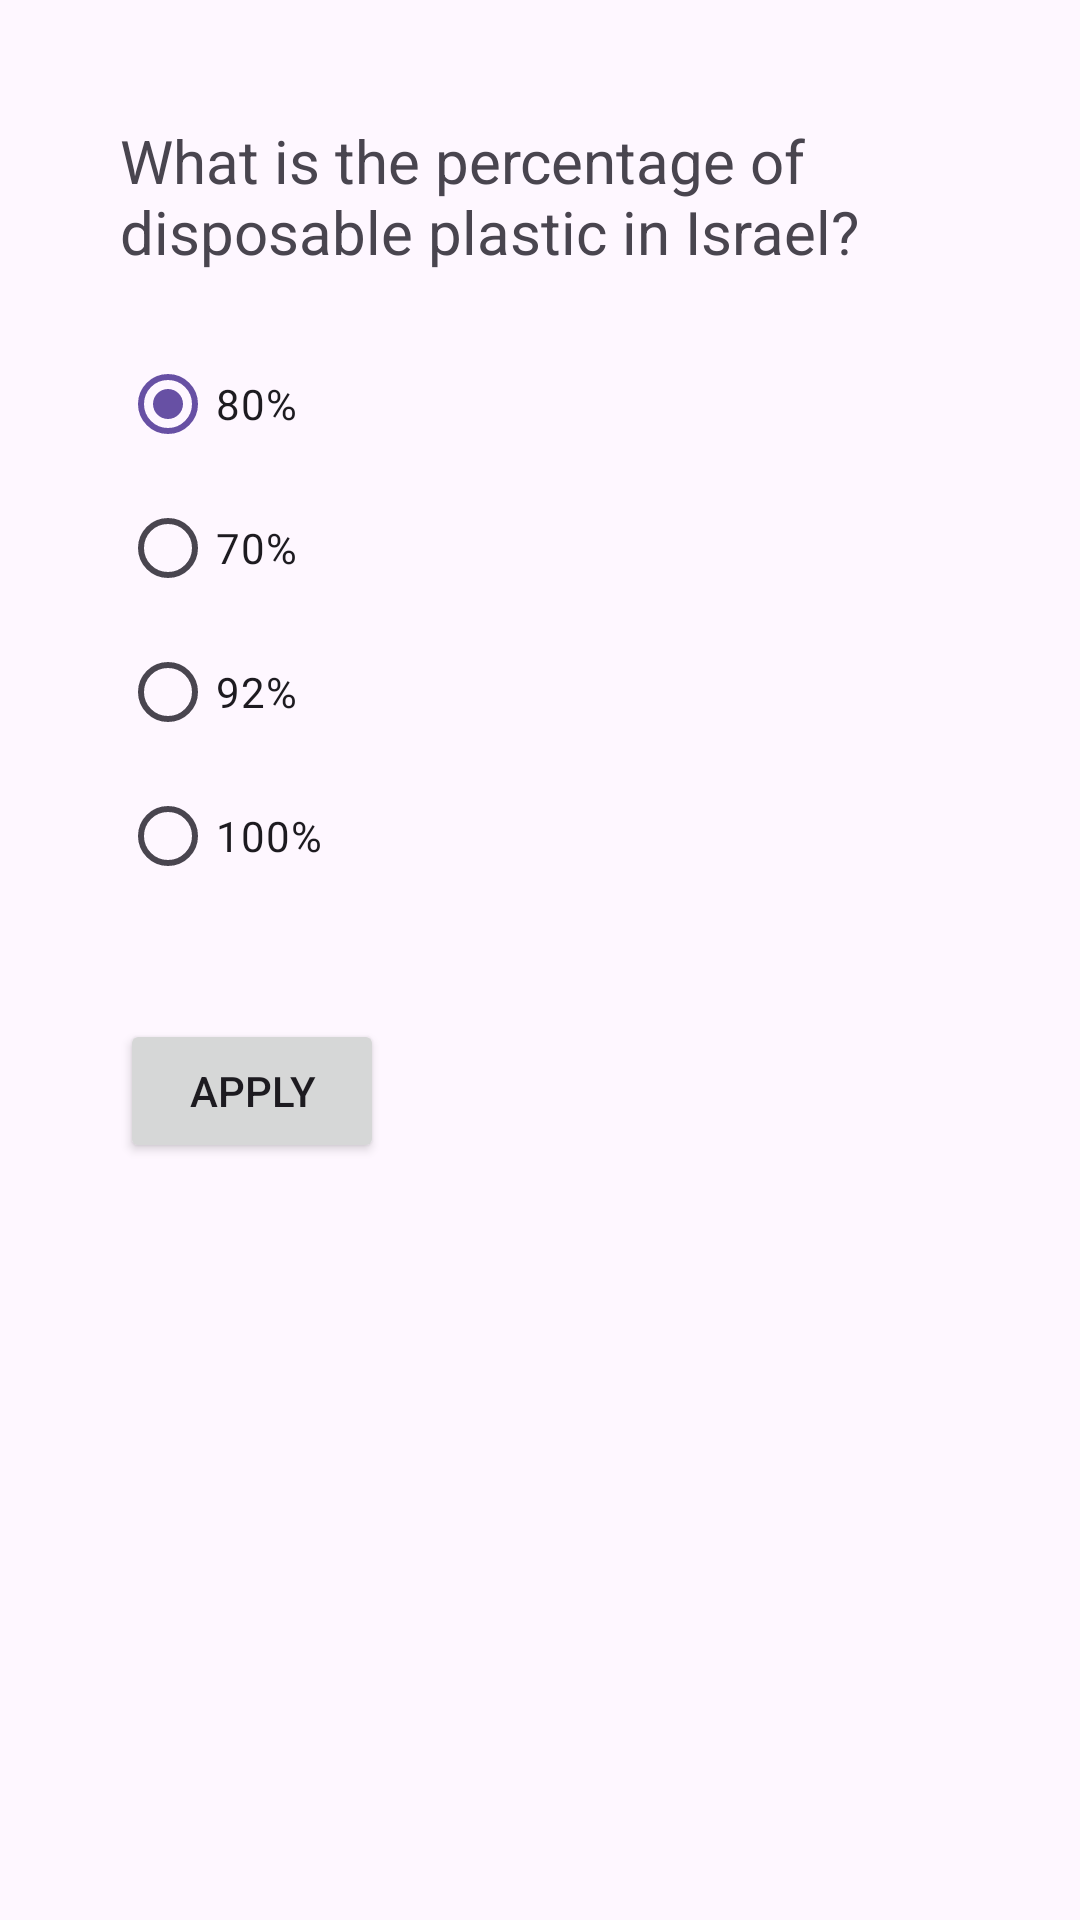

Write the Android layout XML for this screen, with the resource values it uses.
<!-- AndroidManifest.xml: application theme Theme.Growgreen -->
<!-- res/layout/qusetions_main.xml -->
<?xml version="1.0" encoding="utf-8"?>
<RelativeLayout xmlns:android="http://schemas.android.com/apk/res/android"
    xmlns:app="http://schemas.android.com/apk/res-auto"
    xmlns:tools="http://schemas.android.com/tools"
    android:layout_width="wrap_content"
    android:layout_height="wrap_content"
    tools:context="com.example.growgreen.qusetions">

    <LinearLayout
        android:layout_width="wrap_content"
        android:layout_height="wrap_content"
        android:orientation="vertical"
        android:padding="40dp">


        <TextView
            android:id="@+id/qusetiona1"
            android:layout_width="wrap_content"
            android:layout_height="wrap_content"
            android:text="What is the percentage of disposable plastic in Israel?"
            android:textSize="20sp" />

        <RadioGroup
            android:id="@+id/radioGroup"
            android:layout_width="wrap_content"
            android:layout_height="wrap_content"
            android:layout_centerHorizontal="true"
            android:layout_centerVertical="true"
            android:layout_marginTop="20dp">

            <RadioButton
                android:id="@+id/radio_one"
                android:layout_width="wrap_content"
                android:layout_height="wrap_content"
                android:checked="true"
                android:onClick="checkButton"
                android:text="80%" />

            <RadioButton
                android:id="@+id/radio_two"
                android:layout_width="wrap_content"
                android:layout_height="wrap_content"
                android:onClick="checkButton"
                android:text="70%" />

            <RadioButton
                android:id="@+id/radio_three"
                android:layout_width="wrap_content"
                android:layout_height="wrap_content"
                android:onClick="checkButton"
                android:text="92%" />

            <RadioButton
                android:id="@+id/radio_four"
                android:layout_width="wrap_content"
                android:layout_height="wrap_content"
                android:onClick="checkButton"
                android:text="100%" />

        </RadioGroup>

        <Button
            android:id="@+id/button_apply"
            android:layout_width="wrap_content"
            android:layout_height="wrap_content"
            android:layout_marginTop="37dp"
            android:text="apply" />
    </LinearLayout>


</RelativeLayout>
<!-- resources referenced by this layout -->
<resources>
  <style name="Theme.Growgreen" parent="Base.Theme.Growgreen" />
  <style name="Base.Theme.Growgreen" parent="Theme.Material3.DayNight.NoActionBar">
          
          
      </style>
</resources>
